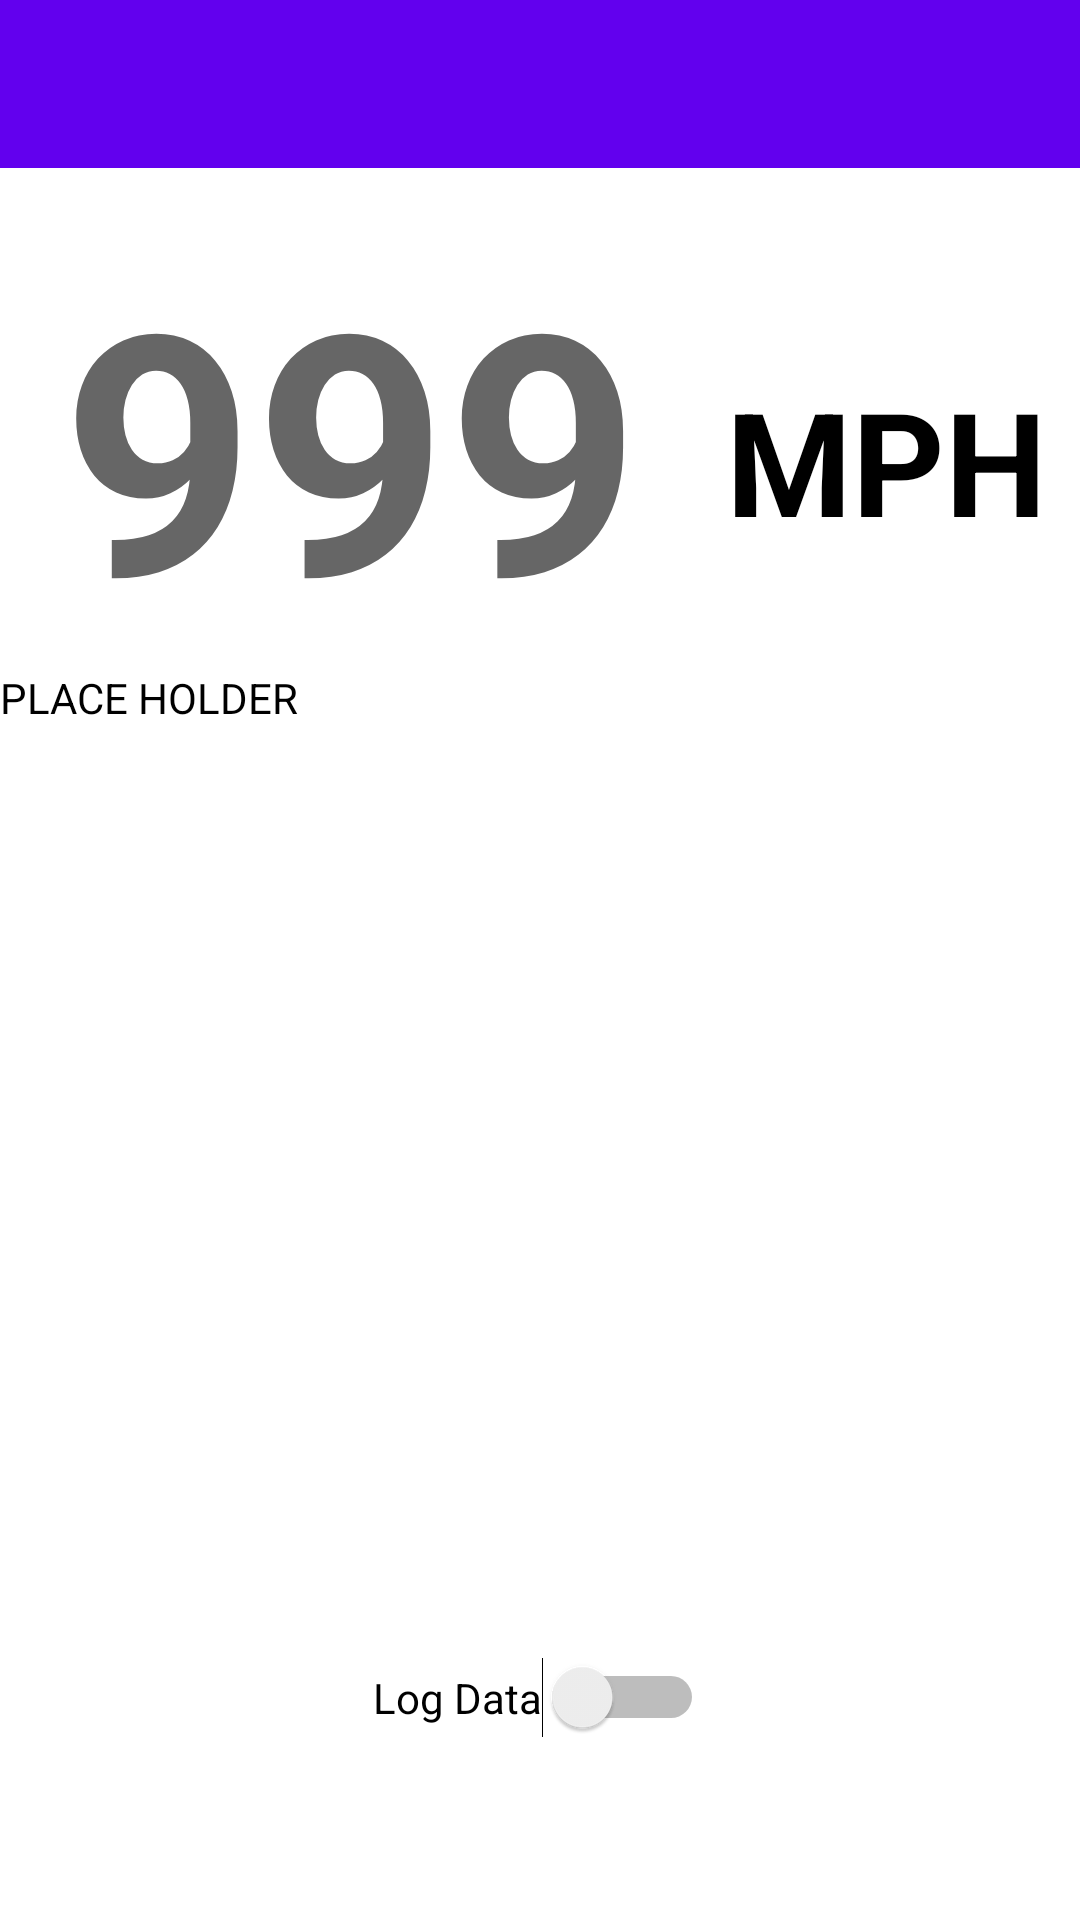

Produce the Android XML layout that renders to this screen, including the resource entries it uses.
<!-- AndroidManifest.xml: application theme Theme.FlashBoard -->
<!-- res/layout/activity_main.xml -->
<?xml version="1.0" encoding="utf-8"?>
<androidx.constraintlayout.widget.ConstraintLayout xmlns:android="http://schemas.android.com/apk/res/android"
    xmlns:app="http://schemas.android.com/apk/res-auto"
    xmlns:tools="http://schemas.android.com/tools"
    android:layout_width="match_parent"
    android:layout_height="match_parent"
    tools:context=".MainActivity">

    <androidx.appcompat.widget.Toolbar
        android:id="@+id/toolbar"
        android:layout_width="match_parent"
        android:layout_height="wrap_content"
        android:background="?attr/colorPrimary"
        android:minHeight="?attr/actionBarSize"
        android:theme="?attr/actionBarTheme"
        app:layout_constraintBottom_toBottomOf="parent"
        app:layout_constraintEnd_toEndOf="parent"
        app:layout_constraintHorizontal_bias="0.0"
        app:layout_constraintStart_toStartOf="parent"
        app:layout_constraintTop_toTopOf="parent"
        app:layout_constraintVertical_bias="0.0" />

    <TextView
        android:id="@+id/speedTB"
        android:layout_width="212dp"
        android:layout_height="132dp"
        android:gravity="center"
        android:hint="@string/speed"
        android:text=""
        android:textAlignment="center"
        android:textColor="@color/black"
        android:textSize="112sp"
        android:textStyle="bold"
        app:layout_constraintBottom_toTopOf="@+id/textView2"
        app:layout_constraintEnd_toStartOf="@+id/mphTB"
        app:layout_constraintHorizontal_bias="0.5"
        app:layout_constraintStart_toStartOf="parent"
        app:layout_constraintTop_toBottomOf="@+id/toolbar"
        app:layout_constraintVertical_bias="0.507" />

    <TextView
        android:id="@+id/mphTB"
        android:layout_width="107dp"
        android:layout_height="77dp"
        android:layout_marginStart="8dp"
        android:gravity="center"
        android:text="@string/mph"
        android:textAlignment="viewStart"
        android:textColor="@color/black"
        android:textSize="48sp"
        android:textStyle="bold"
        app:layout_constraintBottom_toTopOf="@+id/textView2"
        app:layout_constraintEnd_toEndOf="parent"
        app:layout_constraintHorizontal_bias="0.5"
        app:layout_constraintStart_toEndOf="@+id/speedTB"
        app:layout_constraintTop_toBottomOf="@+id/toolbar"
        app:layout_constraintVertical_bias="0.657"
        tools:ignore="RtlCompat" />

    <TextView
        android:id="@+id/textView2"
        android:layout_width="match_parent"
        android:layout_height="305dp"
        android:layout_marginBottom="112dp"
        android:text="PLACE HOLDER"
        app:layout_constraintBottom_toBottomOf="parent"
        app:layout_constraintEnd_toEndOf="parent"
        app:layout_constraintHorizontal_bias="0.0"
        app:layout_constraintStart_toStartOf="parent" />

    <Switch
        android:id="@+id/switch_logging"
        android:layout_width="wrap_content"
        android:layout_height="wrap_content"
        android:text="@string/log_data"
        app:layout_constraintBottom_toBottomOf="parent"
        app:layout_constraintEnd_toEndOf="parent"
        app:layout_constraintHorizontal_bias="0.498"
        app:layout_constraintStart_toStartOf="parent"
        app:layout_constraintTop_toBottomOf="@+id/textView2"
        app:layout_constraintVertical_bias="0.285"
        tools:ignore="UseSwitchCompatOrMaterialXml" />

</androidx.constraintlayout.widget.ConstraintLayout>
<!-- resources referenced by this layout -->
<resources>
  <string name="log_data">Log Data</string>
  <string name="mph">MPH</string>
  <string name="speed">999</string>
  <style name="Theme.FlashBoard" parent="Theme.MaterialComponents.DayNight.DarkActionBar">
          
          <item name="colorPrimary">@color/purple_500</item>
          <item name="colorPrimaryVariant">@color/purple_700</item>
          <item name="colorOnPrimary">@color/white</item>
          
          <item name="colorSecondary">@color/teal_200</item>
          <item name="colorSecondaryVariant">@color/teal_700</item>
          <item name="colorOnSecondary">@color/black</item>
          
          <item name="android:statusBarColor" tools:targetApi="l">?attr/colorPrimaryVariant</item>
          
          <item name="windowActionBar">false</item>
          <item name="windowNoTitle">true</item>
          <item name="android:textColor">@color/black</item>
      </style>
  <!-- not gathered from this repository: default colours our renderer supplied (Android Studio template values) -->
  <color name="purple_500">#FF6200EE</color>
  <color name="purple_700">#FF3700B3</color>
  <color name="teal_200">#FF03DAC5</color>
  <color name="teal_700">#FF018786</color>
  <color name="black">#FF000000</color>
  <color name="white">#FFFFFFFF</color>
</resources>
